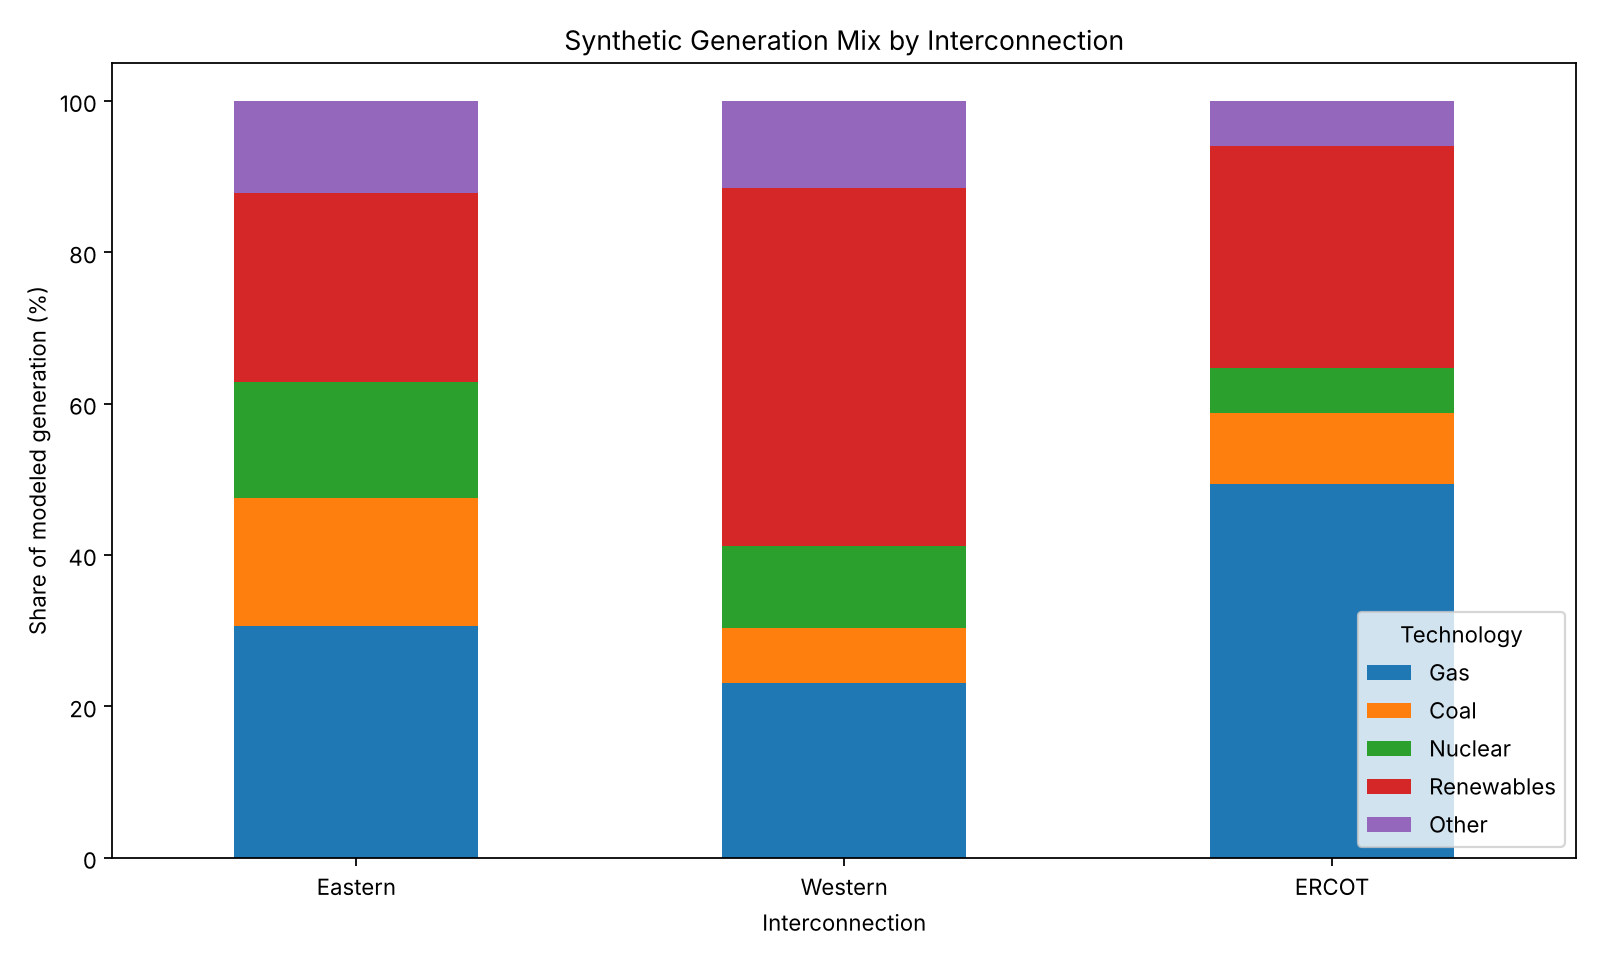

Data behind this chart, as committed beside it:
interconnection, peak_demand_GW, total_generation_GW, gas_share_pct, coal_share_pct, nuclear_share_pct, renewables_share_pct, other_share_pct, gas_to_peak_demand_pct
Eastern, 620, 620, 30.65, 16.94, 15.32, 25.0, 12.1, 30.65
Western, 165, 165, 23.03, 7.273, 10.91, 47.27, 11.52, 23.03
ERCOT, 85, 85, 49.41, 9.412, 5.882, 29.41, 5.882, 49.41
